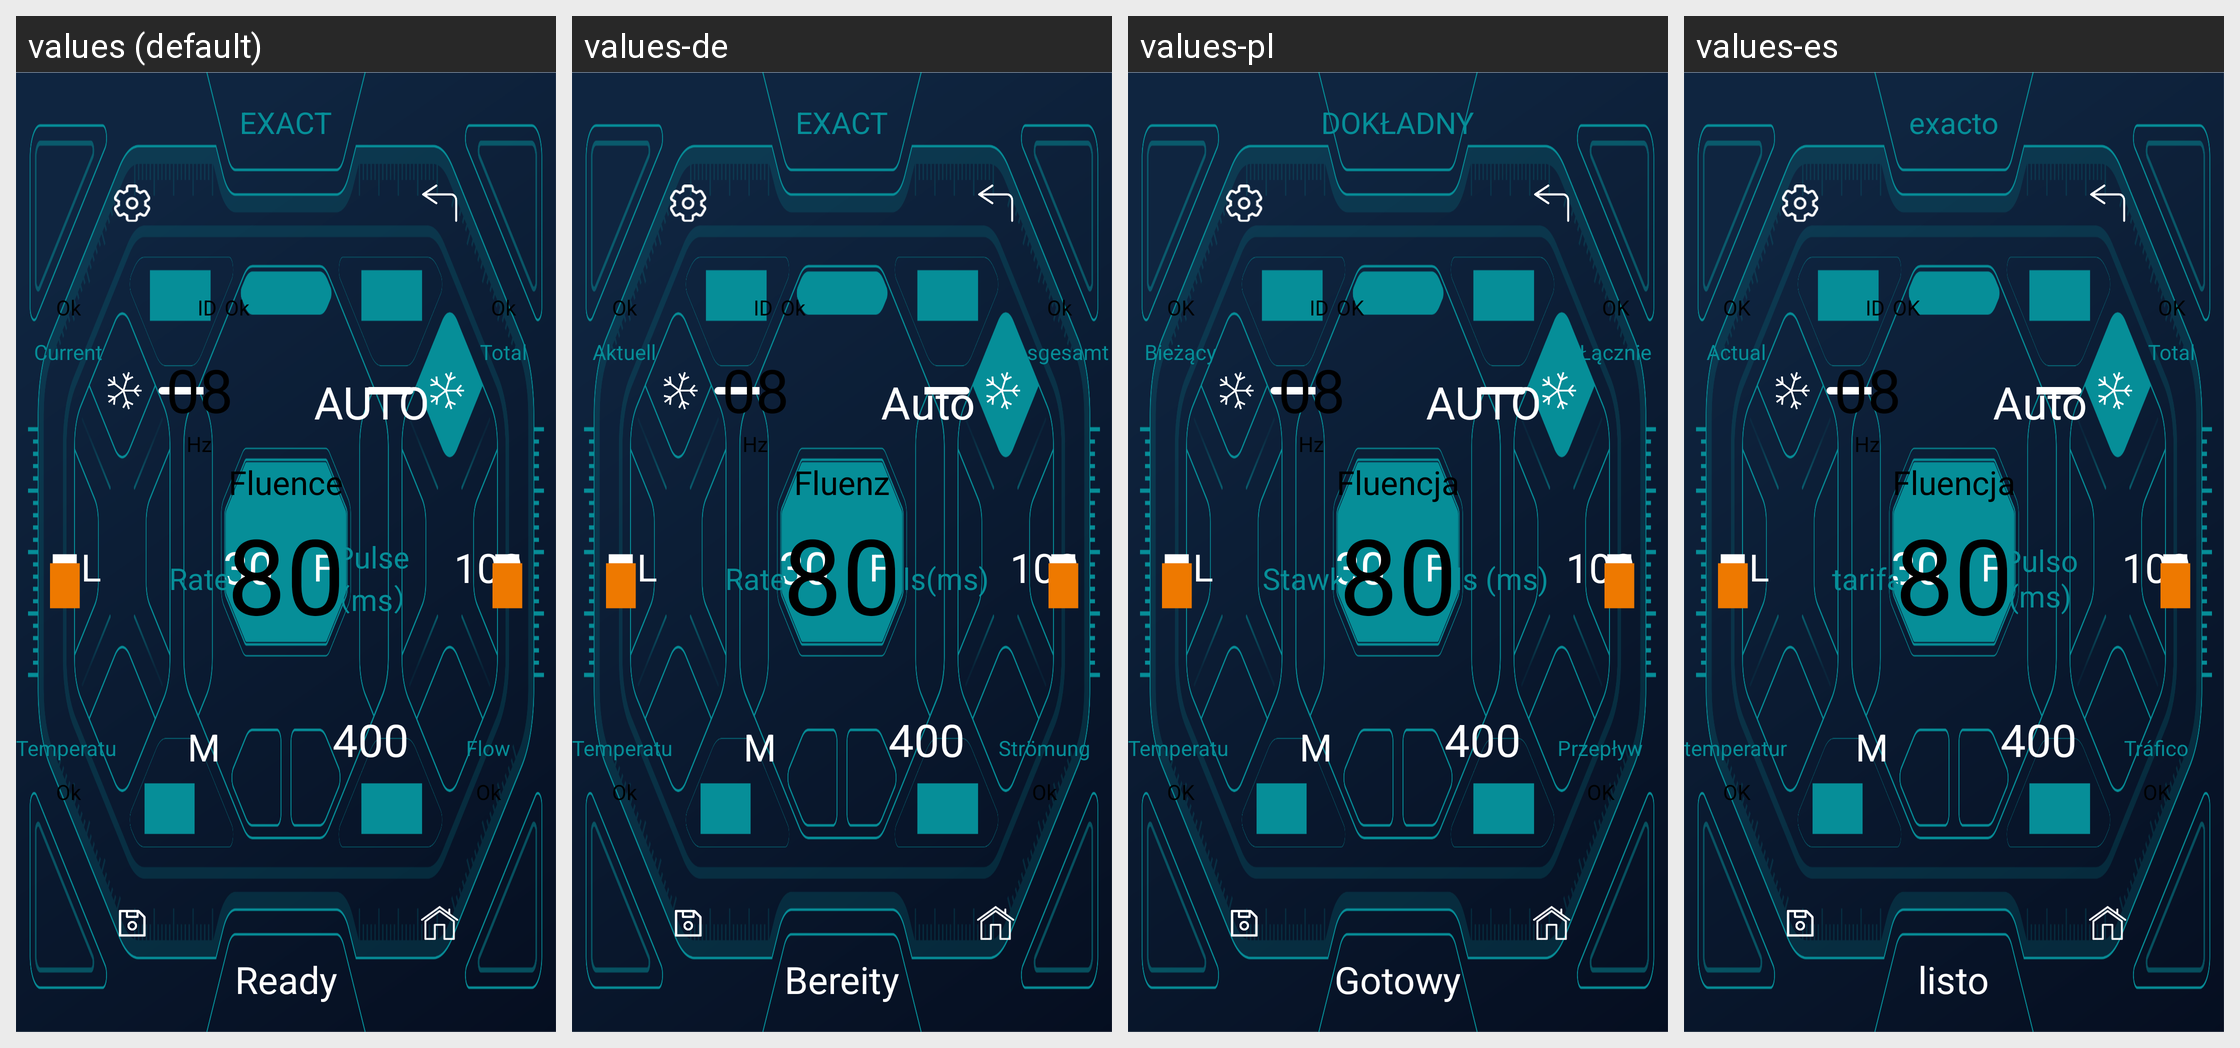

Strings drawn on this Android screen and how each of the app's shown locales translates them:
Android screen res/layout/activity_work_select_five.xml rendered under 4 locales, left to right: values (default), values-de, values-pl, values-es. Device: Nexus 5 (rendered at 1080×1920; each locale shown at half size, 540×960, under a caption strip naming it); theme SplashTheme.
Other locales in the repository, not shown: values-cn, values-en, values-fr, values-it, values-jp, values-nl, values-pe, values-pt, values-ro, values-ru, values-sa, values-sp, values-th, values-tr, values-ua, values-vn.
Strings drawn on this screen, with the default value and each locale's value (text and hints the layout hard-codes, and strings that could not be matched under every locale, appear in the picture but are not listed):

tv_work_one_exact
  values: EXACT
  values-de: EXACT
  values-pl: DOKŁADNY
  values-es: exacto

tv_mode_one_ok
  values: Ok
  values-de: Ok
  values-pl: OK
  values-es: OK

tv_work_one_totla
  values: Total
  values-de: Insgesamt
  values-pl: Łącznie
  values-es: Total

tv_work_one_current
  values: Current
  values-de: Aktuell
  values-pl: Bieżący
  values-es: Actual

tv_work_one_id
  values: ID
  values-de: ID
  values-pl: ID
  values-es: ID

tv_work_one_30
  values: 30
  values-de: 30
  values-pl: 30
  values-es: 30

tv_work_one_auto
  values: AUTO
  values-de: Auto
  values-pl: AUTO
  values-es: Auto

tv_work_one_400
  values: 400
  values-de: 400
  values-pl: 400
  values-es: 400

tv_work_one_100
  values: 100
  values-de: 100
  values-pl: 100
  values-es: 100

tv_work_three_pulse
  values: Pulse（ms）
  values-de: Puls(ms)
  values-pl: Puls (ms)
  values-es: Pulso (ms)

tv_work_one_l
  values: L
  values-de: L
  values-pl: L
  values-es: L

tv_work_one_f
  values: F
  values-de: F
  values-pl: F
  values-es: F

tv_work_one_m
  values: M
  values-de: M
  values-pl: M
  values-es: M

tv_work_one_rate
  values: Rate
  values-de: Rate
  values-pl: Stawka
  values-es: tarifa

tv_work_one_hz
  values: Hz
  values-de: Hz
  values-pl: Hz
  values-es: Hz

tv_work_one_fluence
  values: Fluence
  values-de: Fluenz
  values-pl: Fluencja
  values-es: Fluencja

tv_work_one_flow
  values: Flow
  values-de: Strömung
  values-pl: Przepływ
  values-es: Tráfico

tv_work_one_temperature
  values: Temperature
  values-de: Temperatur
  values-pl: Temperatura
  values-es: temperatura

tv_work_one_raedy
  values: Ready
  values-de: Bereity
  values-pl: Gotowy
  values-es: listo
